Photos from the image-classification dataset "MYCT_pics_updated" in the GitHub repository Ankita2719AIML/MYCT. Its 2 classes are: forged, genuine.

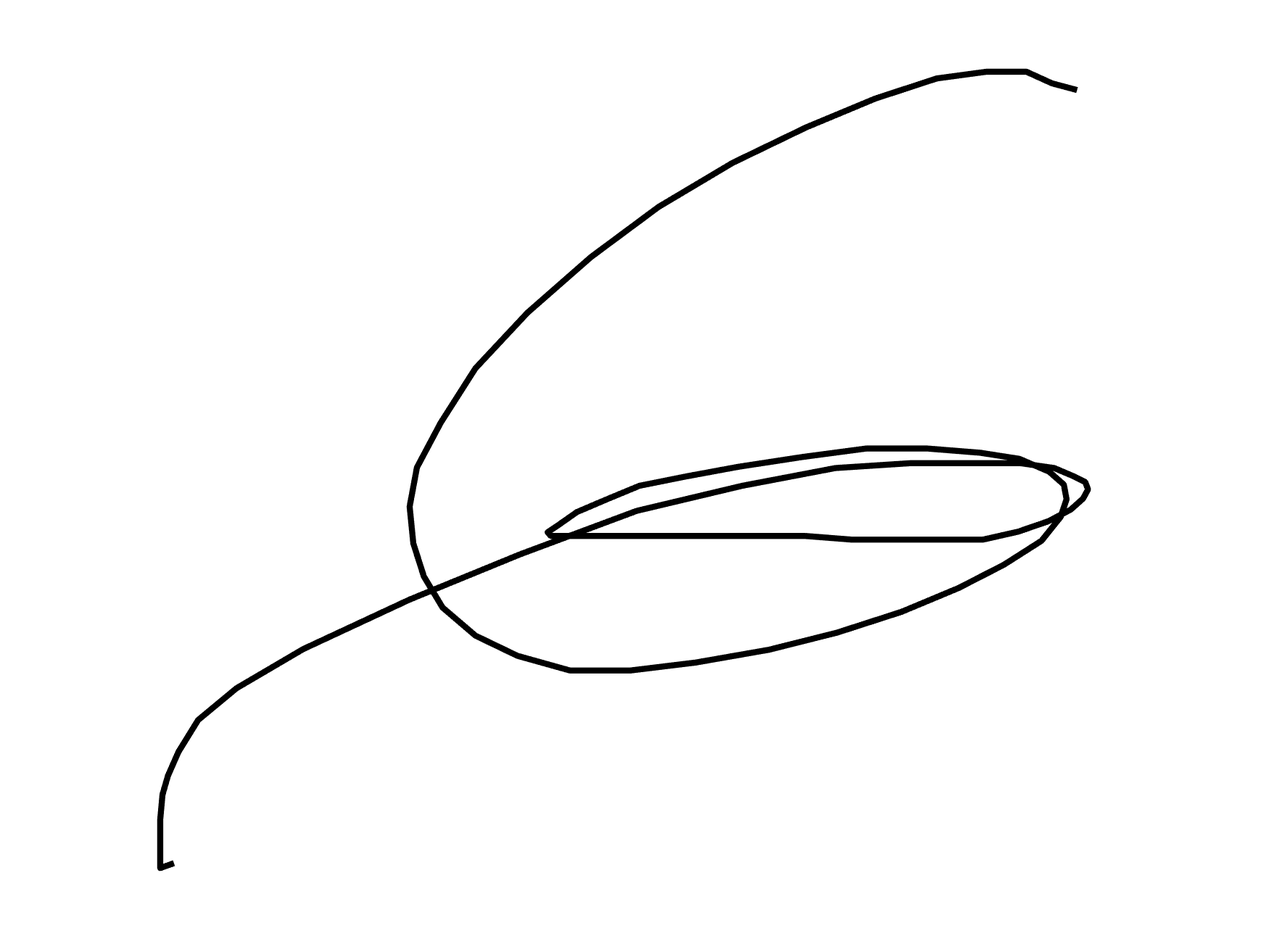
Label: forged

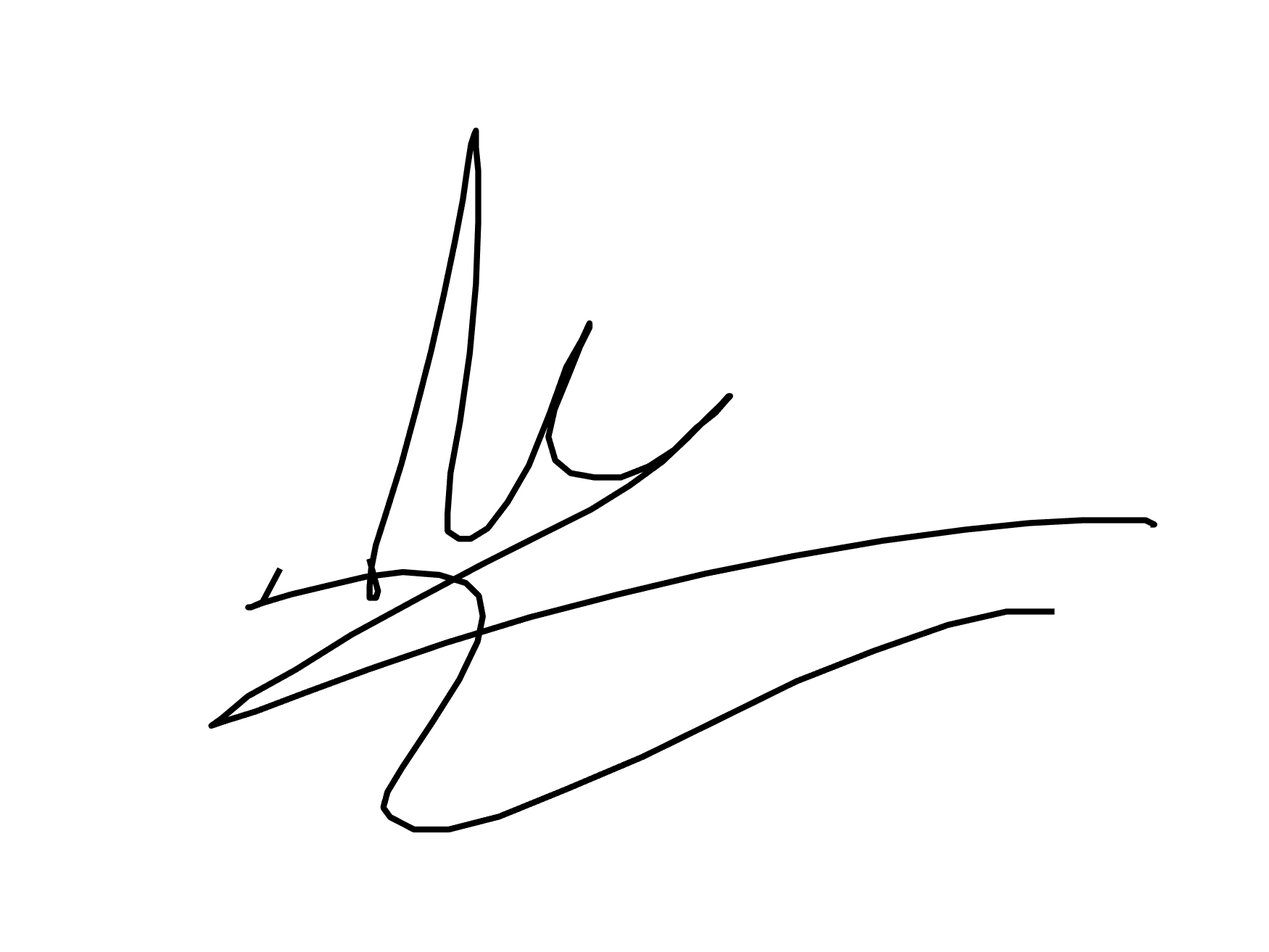
Label: forged

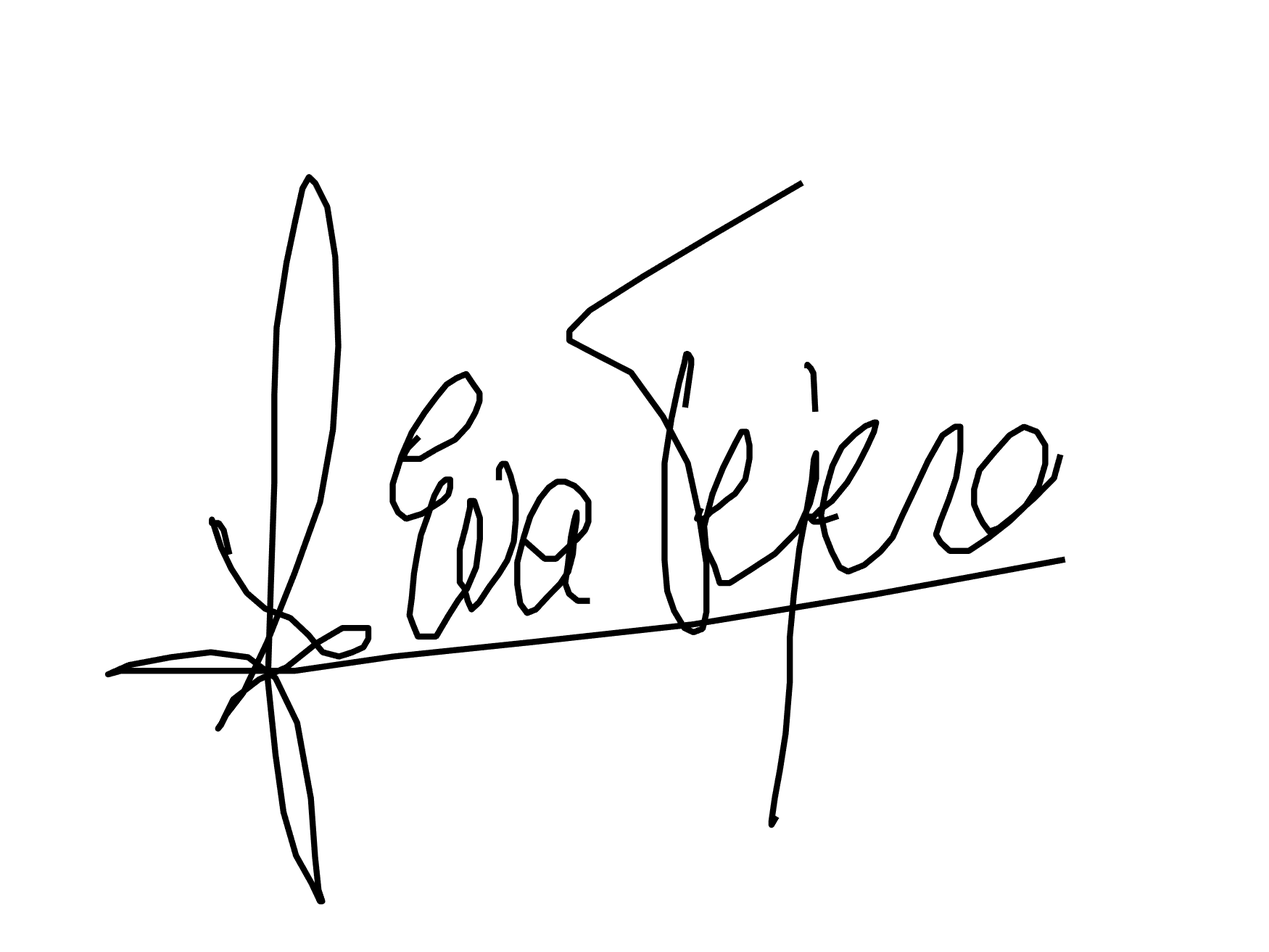
Label: genuine

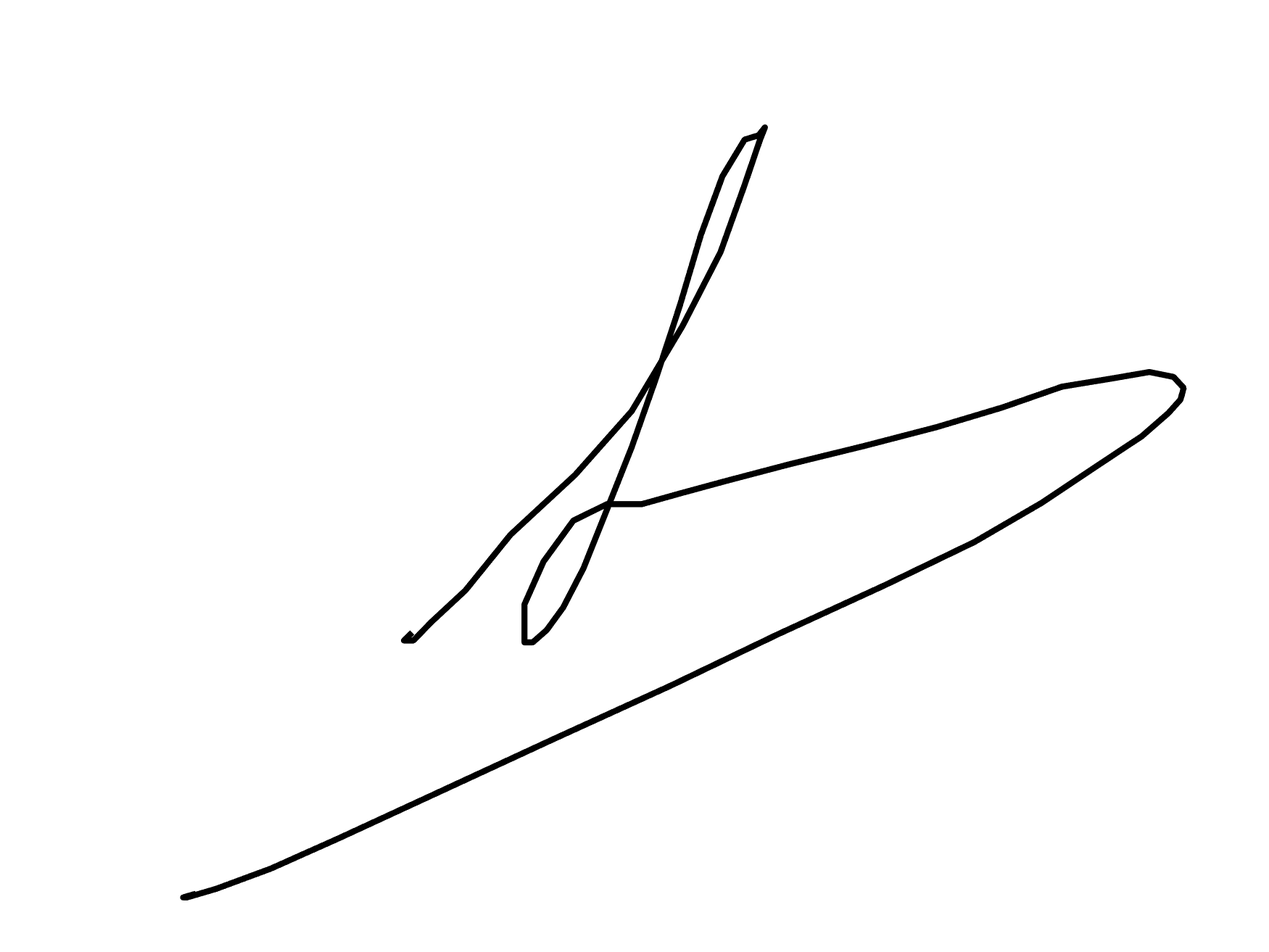
Label: forged

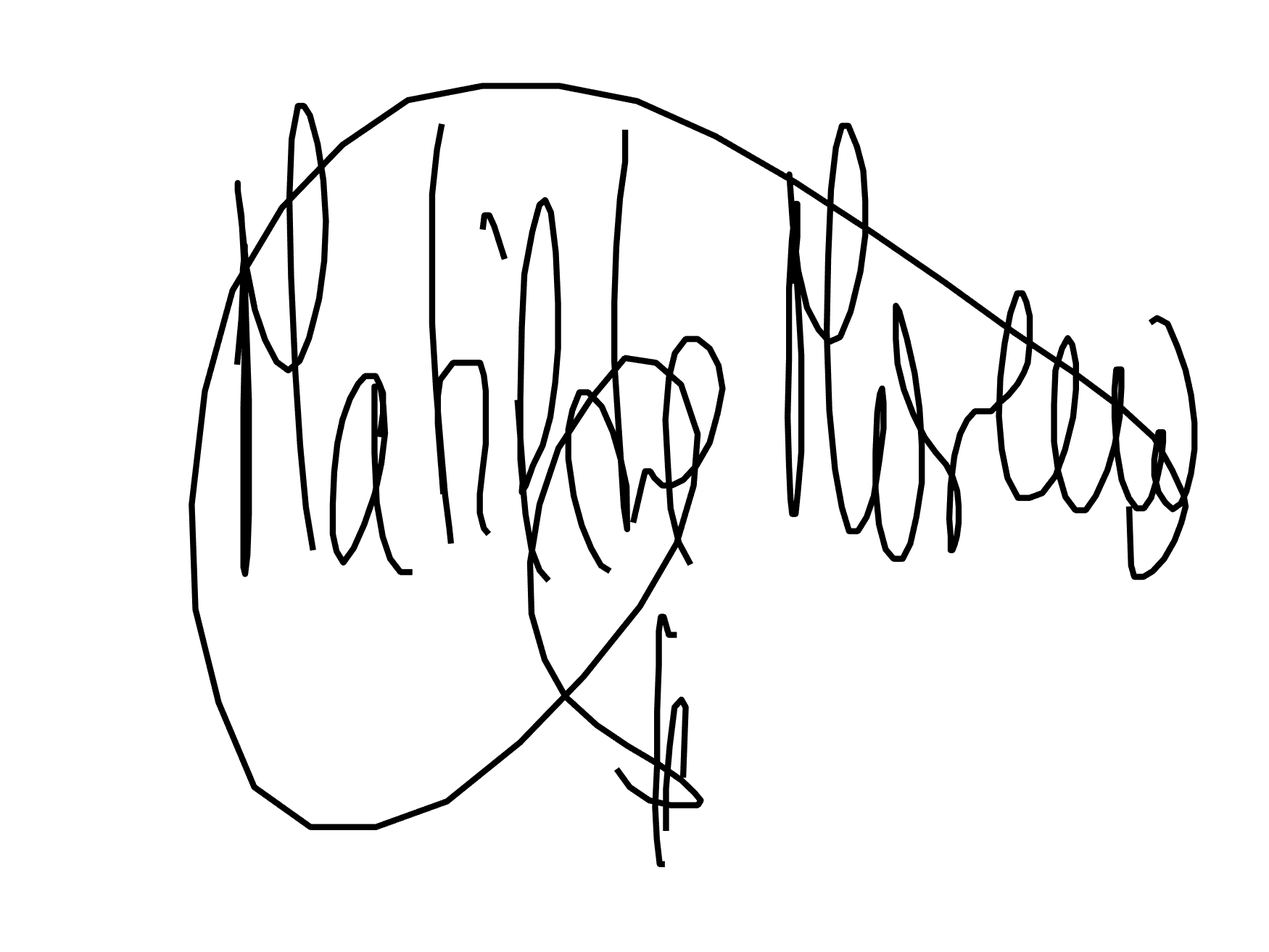
Label: genuine

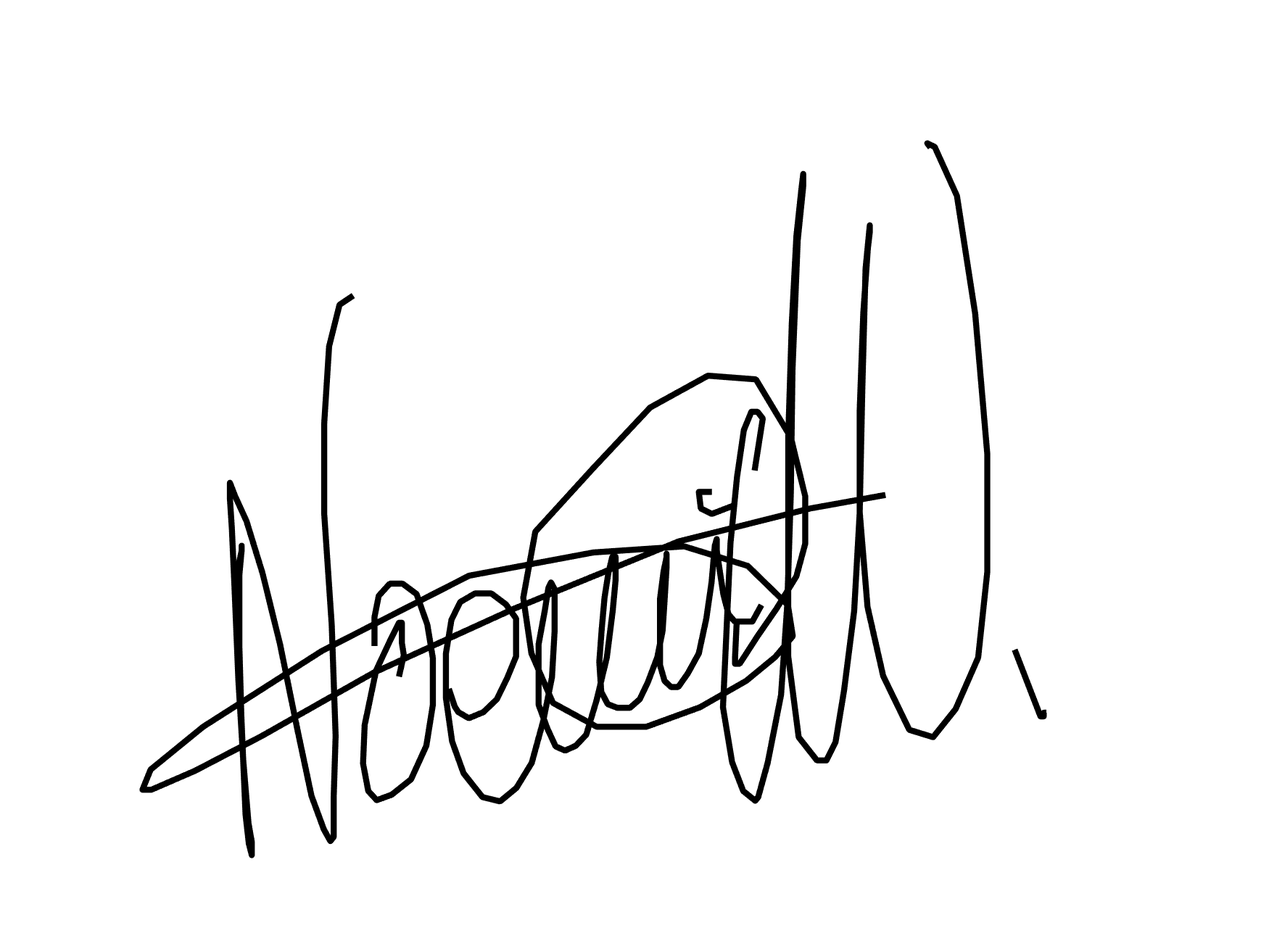
Label: genuine
